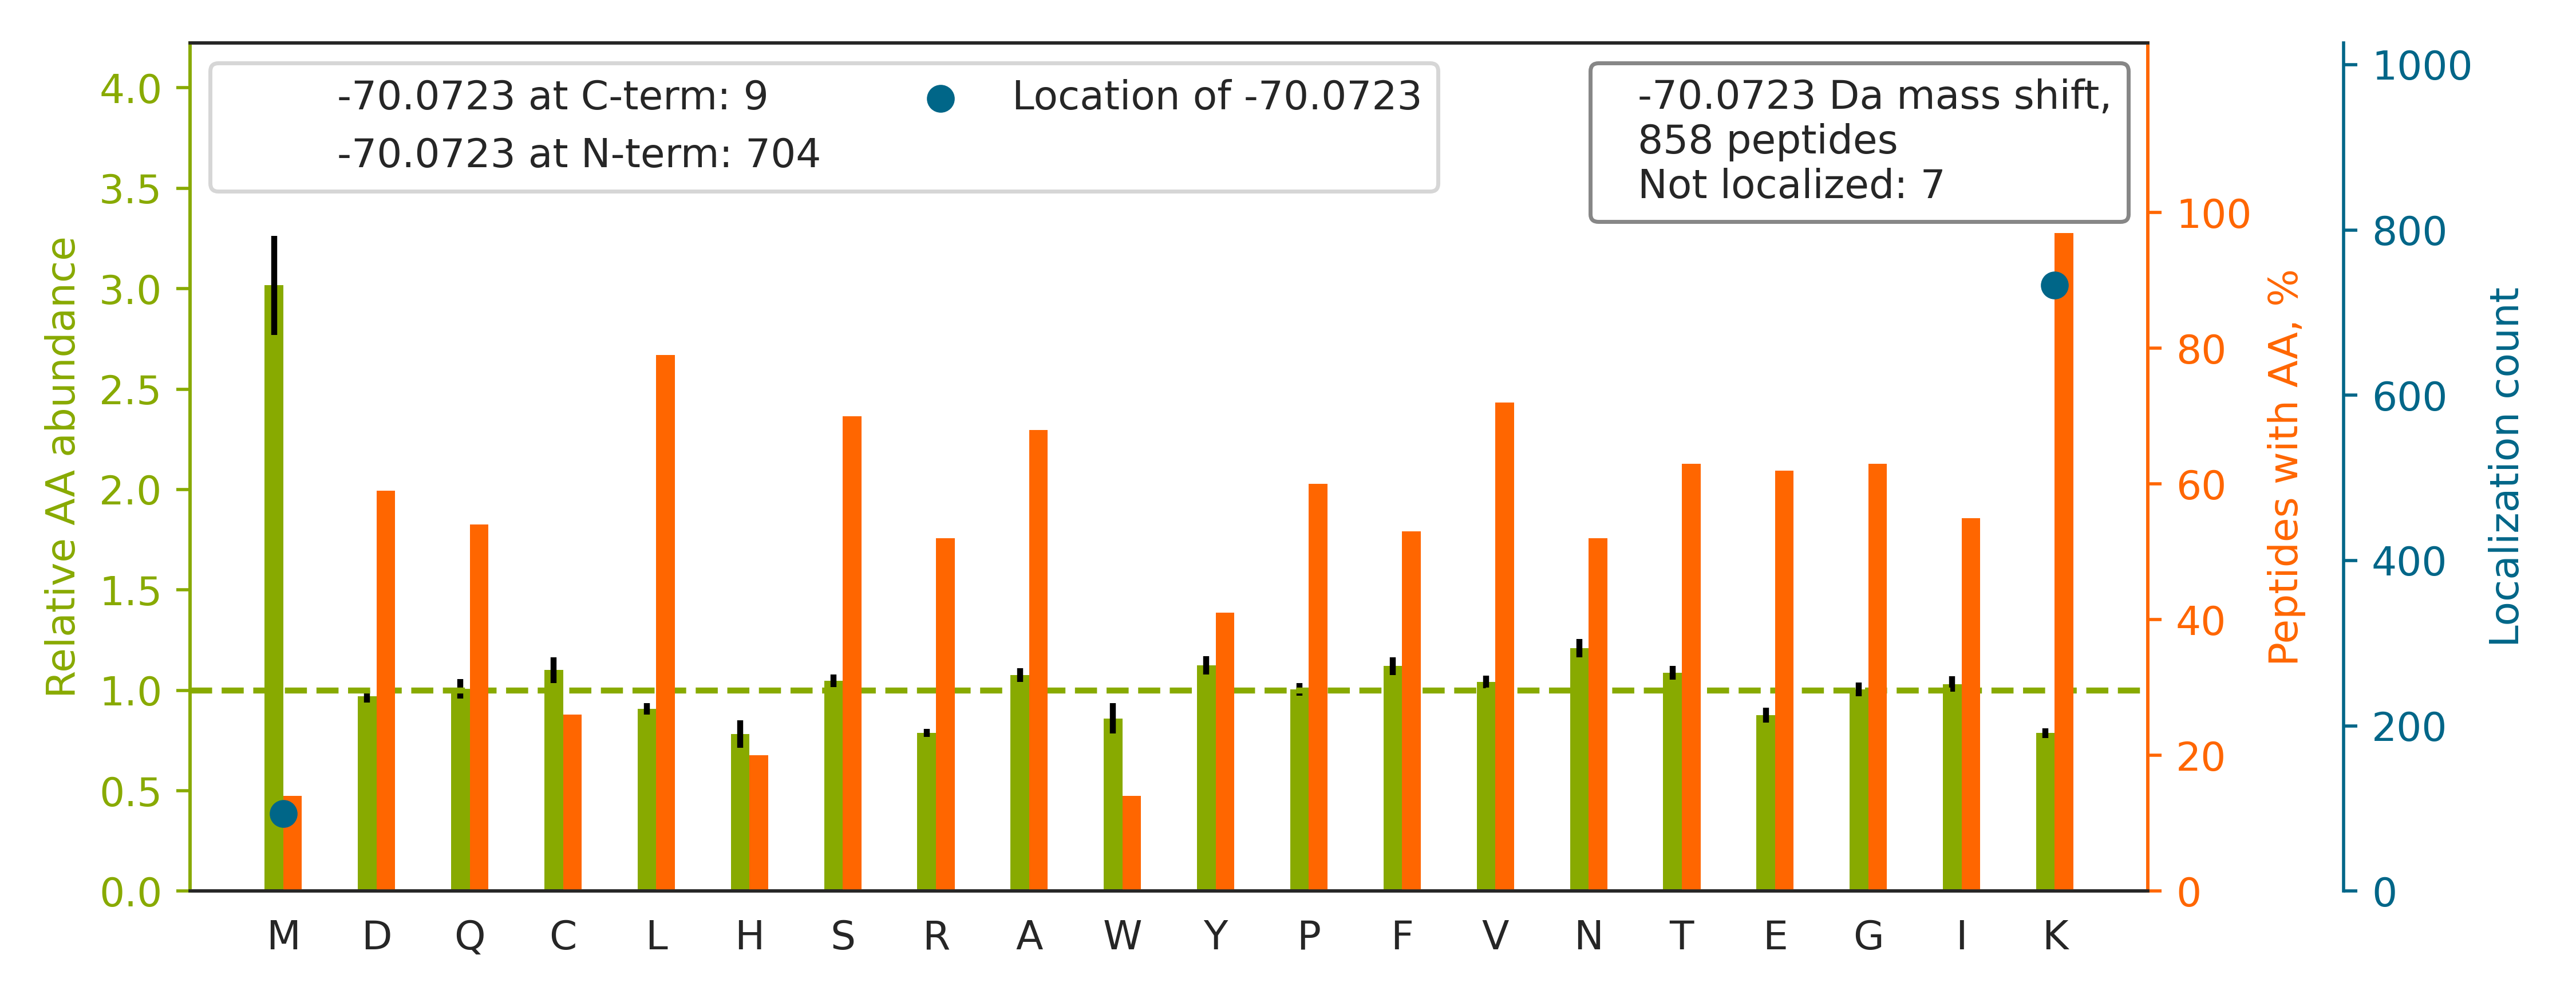

Source data for this figure (header and first rows):
top isoform	localization score	spectrum
K.K[-70]CQCDELCSYYQSCCTDYTAECKPQVTR.G	1.0	73CPTAC_COprospective_W_VU_20160422_11CO…
K.K[-70]ICDFENASKPQSIQESTGSIIEVLSK.I	1	54CPTAC_COprospective_W_VU_20160226_01CO…
R.K[-70]LEGDASDFHEQIADLQAQIAELK.M	1	85CPTAC_COprospective_W_VU_20160630_11CO…
K.K[-70]LNCQVIGASVDSHFCHLAWVNTPK.K	1	44CPTAC_COprospective_W_VU_20151202_20CO…
R.K[-70]ELEQVCNPIISGLYQGAGGPGPGGFGAQGPK.…	1.0	26CPTAC_COprospective_W_VU_20150810_05CO…
R.K[-70]CFSIDNPGYEPEVVAVHPGGDTVAIGGVDGNV…	1.0	68CPTAC_COprospective_W_VU_20160406_14CO…
K.K[-70]ILCEAPVESVVQVSGTVISRPAGQENPK.M	1.0	65CPTAC_COprospective_W_VU_20160322_05CO…
R.K[-70]DGNASGTTLLEALDCILPPTRPTDKPLR.L	1	62CPTAC_COprospective_W_VU_20160311_05CO…
R.K[-70]LGCEVLGVSVDSQFTHLAWINTPR.K	1.0	34CPTAC_COprospective_W_VU_20150824_11CO…
R.K[-70]TSDFNTFLAQEGCTK.G	1	38CPTAC_COprospective_W_VU_20150904_11CO…
K.K[-70]DGSTTAGNSSQVSDGAAAILLAR.R	1.0	62CPTAC_COprospective_W_VU_20160311_05CO…
R.K[-70]EGTGSTATSSSSTAGAAGK.G	1.0	50CPTAC_COprospective_W_VU_20151222_05CO…
K.K[-70]VNVTVDYIRPASPATETVPAFSER.T	1.0	09CPTAC_COprospective_W_VU_20150928_05CO…
R.K[-70]AYSTTSIASVAGLTAAAYR.V	1.0	13CPTAC_COprospective_W_VU_20151030_06CO…
R.K[-70]DGSCGVAYVVQEPGDYEVSVK.F	1.0	66CPTAC_COprospective_W_VU_20160323_11CO…
R.K[-70]FANSLVGVQQQLQAFNTYR.T	1.0	65CPTAC_COprospective_W_VU_20160322_05CO…
K.K[-70]VQVPNCDEIFYAGTGNLLLR.D	1.0	17CPTAC_COprospective_W_VU_20150807_09CO…
R.K[-70]IWCFGPDGTGPNILTDITK.G	1.0	38CPTAC_COprospective_W_VU_20150904_11CO…
R.K[-70]ACADATLSQITNNIDPVGR.I	1.0	51CPTAC_COprospective_W_VU_20160215_16CO…
K.K[-70]LIGEVSSGSGETFSYPDFLR.M	1.0	39CPTAC_COprospective_W_VU_20150909_09CO…
K.K[-70]SQVFSTAADGQTQVEIK.V	1.0	65CPTAC_COprospective_W_VU_20160322_05CO…
K.K[-70]CEVLCSQSNKPVTLTVEQSR.L	1	35CPTAC_COprospective_W_VU_20150901_16CO…
R.K[-70]QTIDNSQGAYQEAFDISK.K	1.0	53CPTAC_COprospective_W_VU_20160226_11CO…
R.K[-70]LFIGGLSFETTDDSLR.E	1.0	15CPTAC_COprospective_W_VU_20151102_09CO…
K.K[-70]INESTQNWHQLENIGNFIK.A	1.0	57CPTAC_COprospective_W_VU_20160317_15CO…
K.K[-70]GIAFPTSISVNNCVCHFSPLK.S	1.0	61CPTAC_COprospective_W_VU_20160707_11CO…
K.K[-70]CSYTEDAQCIDGTIEVPK.C	1.0	64CPTAC_COprospective_W_VU_20160318_11CO…
K.K[-70]NLDSTTVAVHGEEIYCK.S	1.0	92CPTAC_COprospective_W_VU_20160728_11CO…
R.K[-70]CYFPYLENGYNQNYGR.K	1.0	38CPTAC_COprospective_W_VU_20150904_11CO…
R.K[-70]TCTTVAFTQVNSEDK.G	1.0	53CPTAC_COprospective_W_VU_20160226_11CO…
K.K[-70]ILATPPQEDAPSVDIANIR.M	1.0	83CPTAC_COprospective_W_VU_20160524_05CO…
K.K[-70]LSVACFYGGTPYGGQFER.M	1.0	71CPTAC_COprospective_W_VU_20160414_14CO…
K.K[-70]FFACAPNYSYAALCECLR.R	1.0	75CPTAC_COprospective_W_VU_20160502_11CO…
K.K[-70]VLGAFSDGLAHLDNLK.G	1.0	46CPTAC_COprospective_W_VU_20151209_09CO…
R.K[-70]LPIDVTEGEVISLGLPFGK.V	1.0	57CPTAC_COprospective_W_VU_20160317_15CO…
R.K[-70]DLYANTVLSGGTTMYPGIADR.M	1	38CPTAC_COprospective_W_VU_20150904_11CO…
K.K[-70]VYENYPTYDLTER.K	1.0	72CPTAC_COprospective_W_VU_20160422_05CO…
K.K[-70]ACLIFFDEIDAIGGAR.F	1.0	03CPTAC_COprospective_W_VU_20150624_05CO…
K.K[-70]VWLDPNETNEIANANSR.Q	1.0	05CPTAC_COprospective_W_VU_20150915_05CO…
R.K[-70]TFSHELSDFGLESTAGEIPVVAIR.T	1.0	64CPTAC_COprospective_W_VU_20160318_11CO…
K.K[-70]SQIFSTASDNQPTVTIK.V	1.0	40CPTAC_COprospective_W_VU_20150909_05CO…
R.K[-70]AAVSHWQQQSYLDSGIHSGATTTAPSLSGK.G	1.0	02CPTAC_COprospective_W_VU_20150624_01CO…
R.K[-70]TGSYGALAEITASK.E	1.0	70CPTAC_COprospective_W_VU_20160421_11CO…
R.K[-70]ACGDSTLTQITAGLDPVGR.I	1.0	62CPTAC_COprospective_W_VU_20160311_05CO…
K.K[-70]CPDYTCPITFSSPADITILLDGSASVGSHNFD…	1.0	75CPTAC_COprospective_W_VU_20160502_11CO…
R.K[-70]ALLSGAGPADVYTFNFSK.E	1.0	40CPTAC_COprospective_W_VU_20150909_05CO…
K.K[-70]TLSSVQNEVQEALQR.A	1.0	76CPTAC_COprospective_W_VU_20160502_11CO…
R.K[-70]CCVECPPCPAPPVAGPSVFLFPPKPK.D	1.0	45CPTAC_COprospective_W_VU_20151202_05CO…
R.K[-70]GLIAAICAGPTALLAHEIGFGSK.V	1	87CPTAC_COprospective_W_VU_20160701_09CO…
K.K[-70]ASYSGVSLFSNPVQYWEIQPSTFR.C	1.0	51CPTAC_COprospective_W_VU_20160215_16CO…
R.K[-70]TQTVCNFTDGALVQHQEWDGK.E	1	49CPTAC_COprospective_W_VU_20151222_11CO…
K.K[-70]YLLSQSSPAPLTAAEEELR.Q	1.0	53CPTAC_COprospective_W_VU_20160226_11CO…
R.K[-70]TVLGTPEVLLGALPGAGGTQR.L	1.0	63CPTAC_COprospective_W_VU_20160316_11CO…
K.K[-70]INQEEVGLAAPAPTAR.N	1.0	38CPTAC_COprospective_W_VU_20150904_11CO…
K.K[-70]ALTDAGCNLNPLQYIK.Q	1.0	62CPTAC_COprospective_W_VU_20160311_05CO…
K.K[-70]NFESLSEAFSVASAAAVLSHNR.Y	1.0	60CPTAC_COprospective_W_VU_20160311_27CO…
K.K[-70]QIWTLEQPPDEAGSAAVCLR.S	1.0	72CPTAC_COprospective_W_VU_20160422_05CO…
K.K[-70]YNSQNQSNNQFVLYR.I	1.0	86CPTAC_COprospective_W_VU_20160628_11CO…
K.K[-70]EGPYDVVVLPGGNLGAQNLSESAAVK.E	1	39CPTAC_COprospective_W_VU_20150909_09CO…
R.K[-70]GLPLGSAVSSPVLFSPVGR.R	1.0	27CPTAC_COprospective_W_VU_20150810_22CO…
... 798 more rows
